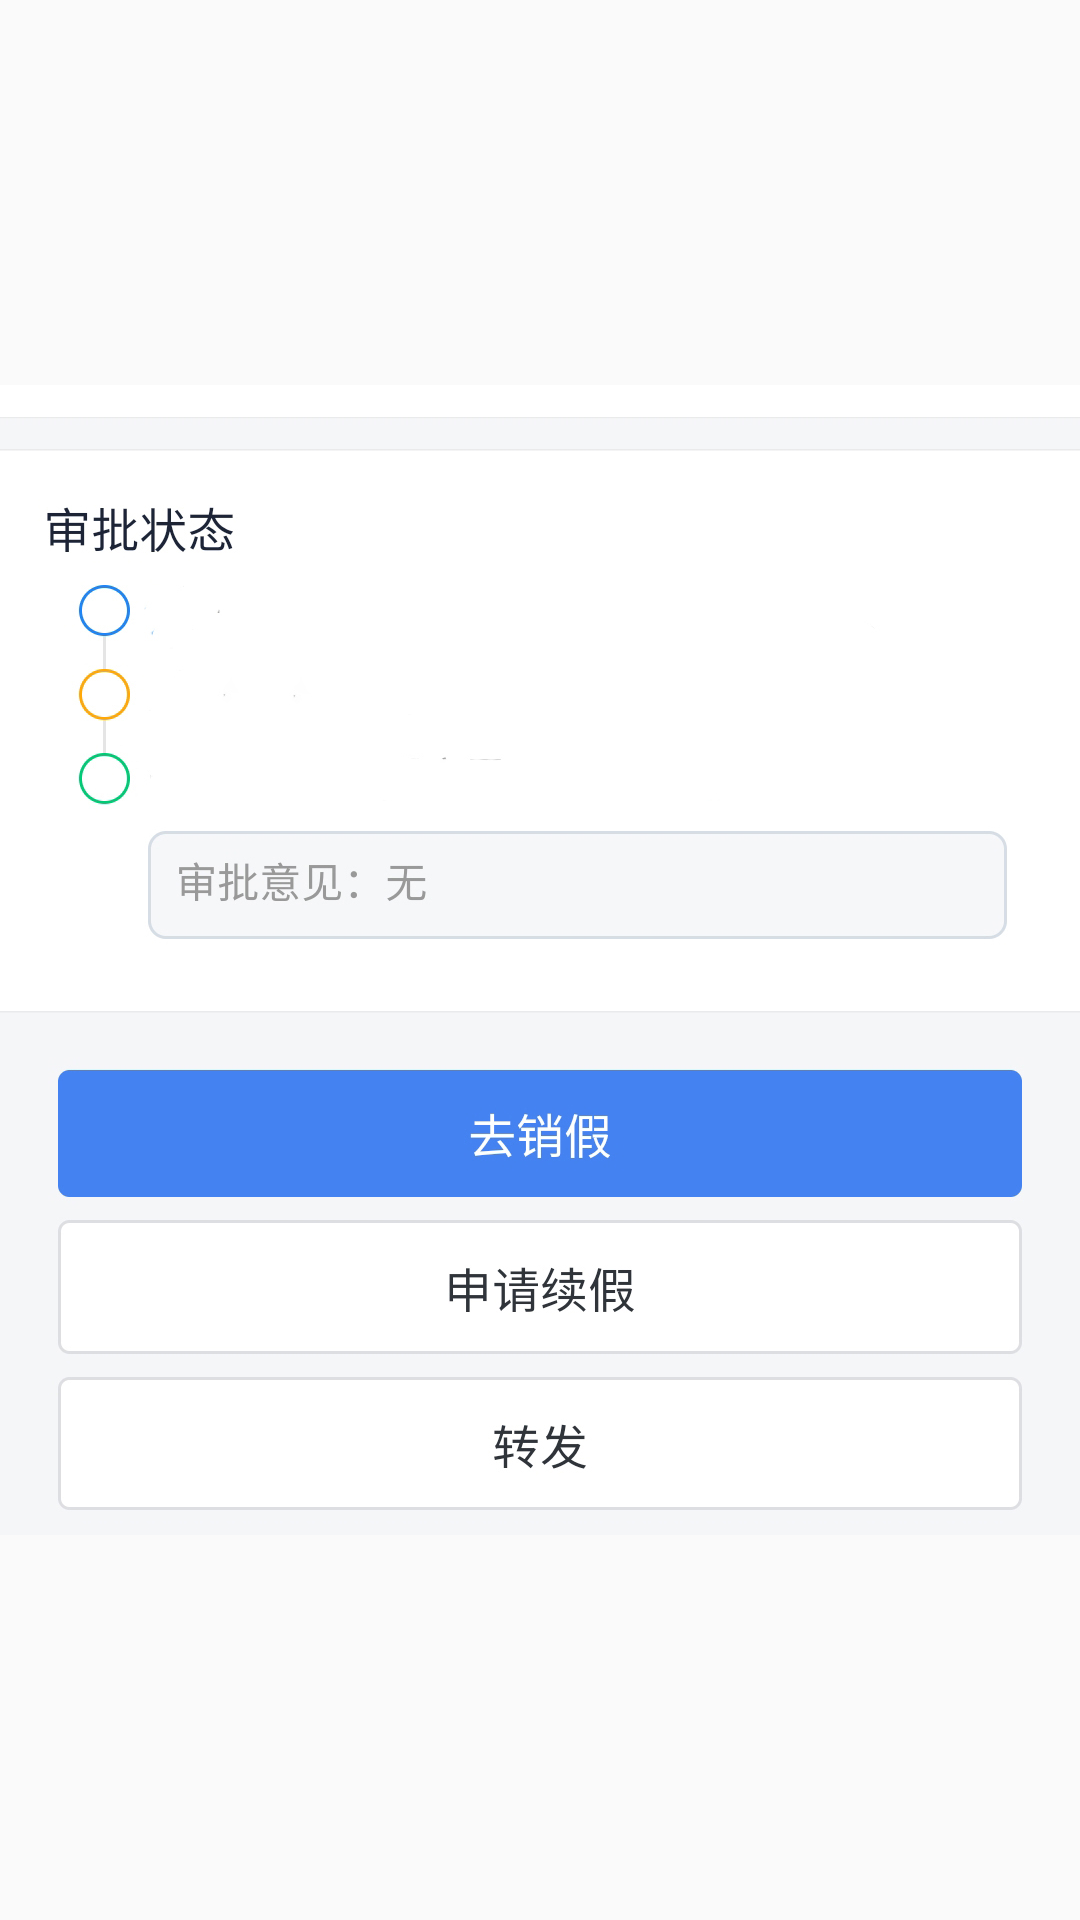

Write the Android layout XML for this screen, with the resource values it uses.
<!-- AndroidManifest.xml: application theme AppTheme -->
<!-- res/layout/card2.xml -->
<?xml version="1.0" encoding="utf-8"?>
<androidx.constraintlayout.widget.ConstraintLayout xmlns:android="http://schemas.android.com/apk/res/android"
    xmlns:app="http://schemas.android.com/apk/res-auto"
    xmlns:tools="http://schemas.android.com/tools"
    android:layout_width="match_parent"
    android:layout_height="match_parent">

    <ImageView
        android:id="@+id/imageView2"
        android:layout_width="wrap_content"
        android:layout_height="wrap_content"
        app:layout_constraintBottom_toBottomOf="parent"
        app:layout_constraintEnd_toEndOf="parent"
        app:layout_constraintStart_toStartOf="parent"
        app:layout_constraintTop_toTopOf="parent"
        app:srcCompat="@drawable/footer" />
</androidx.constraintlayout.widget.ConstraintLayout>
<!-- resources referenced by this layout -->
<resources>
  <!-- drawable footer: jpg bitmap (drawable-v24, 196155 bytes) -->
  <style name="AppTheme" parent="Theme.AppCompat.Light.NoActionBar">
          
          <item name="colorPrimary">@color/toolbarcolor</item>
          <item name="colorPrimaryDark">#E4E3E6</item>
          <item name="colorAccent">@color/colorAccent</item>
          <item name="actionMenuTextColor">@color/text_color</item>
  
      </style>
  <color name="toolbarcolor">#FFFFFF</color>
  <color name="colorAccent">#03DAC5</color>
  <color name="text_color">#3669ED</color>
</resources>
